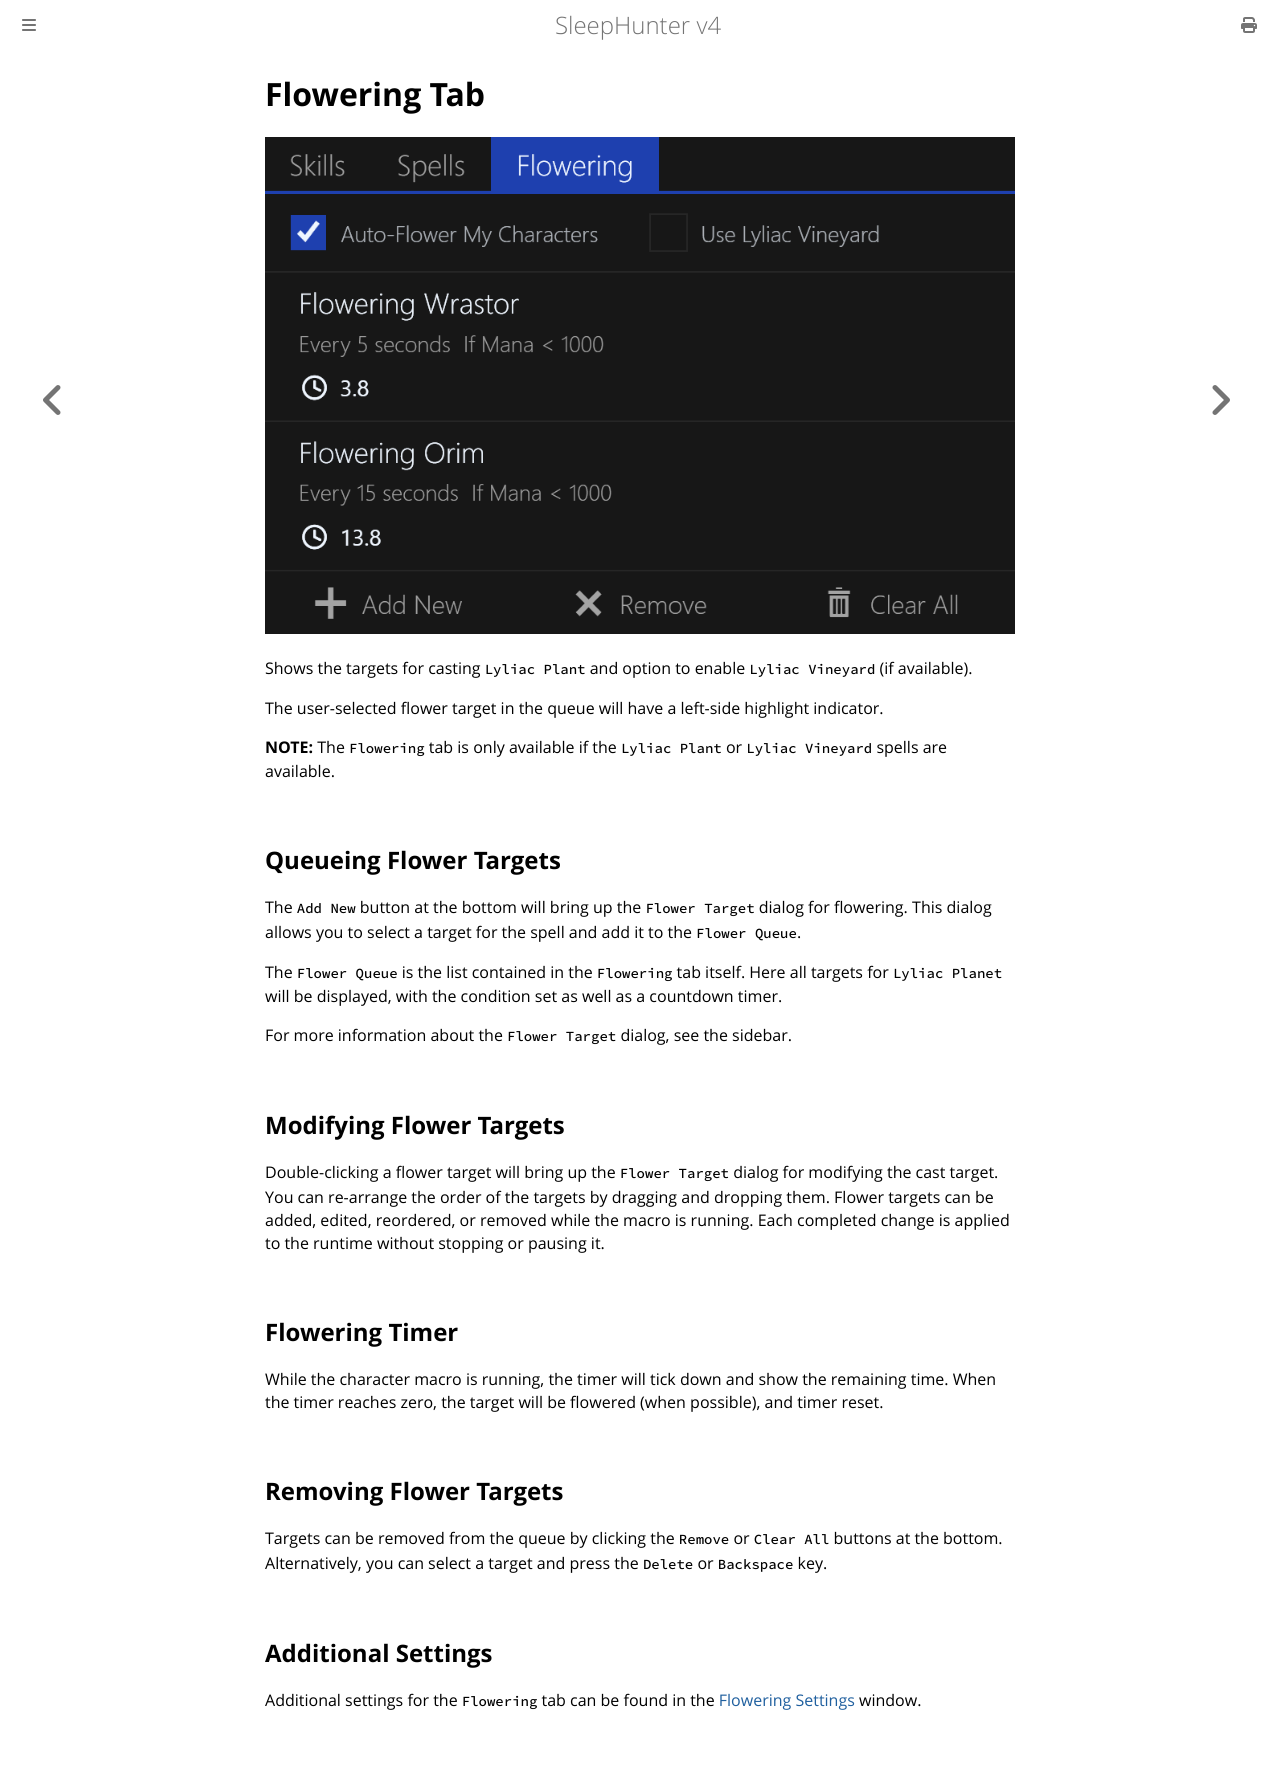

repository: ewrogers/SleepHunter4 · page: main-window/flowering-tab.html · generator: mdbook

# Flowering Tab

![image](../screenshots/flowering-tab.png)

Shows the targets for casting `Lyliac Plant` and option to enable `Lyliac Vineyard` (if available).

The user-selected flower target in the queue will have a left-side highlight indicator.

**NOTE:** The `Flowering` tab is only available if the `Lyliac Plant` or `Lyliac Vineyard` spells are available.

## Queueing Flower Targets

The `Add New` button at the bottom will bring up the `Flower Target` dialog for flowering.
This dialog allows you to select a target for the spell and add it to the `Flower Queue`.

The `Flower Queue` is the list contained in the `Flowering` tab itself.
Here all targets for `Lyliac Planet` will be displayed, with the condition set as well as a countdown timer.

For more information about the `Flower Target` dialog, see the sidebar.

## Modifying Flower Targets

Double-clicking a flower target will bring up the `Flower Target` dialog for modifying the cast target.
You can re-arrange the order of the targets by dragging and dropping them.
Flower targets can be added, edited, reordered, or removed while the macro is
running. Each completed change is applied to the runtime without stopping or
pausing it.

## Flowering Timer

While the character macro is running, the timer will tick down and show the remaining time.
When the timer reaches zero, the target will be flowered (when possible), and timer reset.

## Removing Flower Targets

Targets can be removed from the queue by clicking the `Remove` or `Clear All` buttons at the bottom.
Alternatively, you can select a target and press the `Delete` or `Backspace` key.

## Additional Settings

Additional settings for the `Flowering` tab can be found in the [Flowering Settings](../settings/flowering.md) window.
